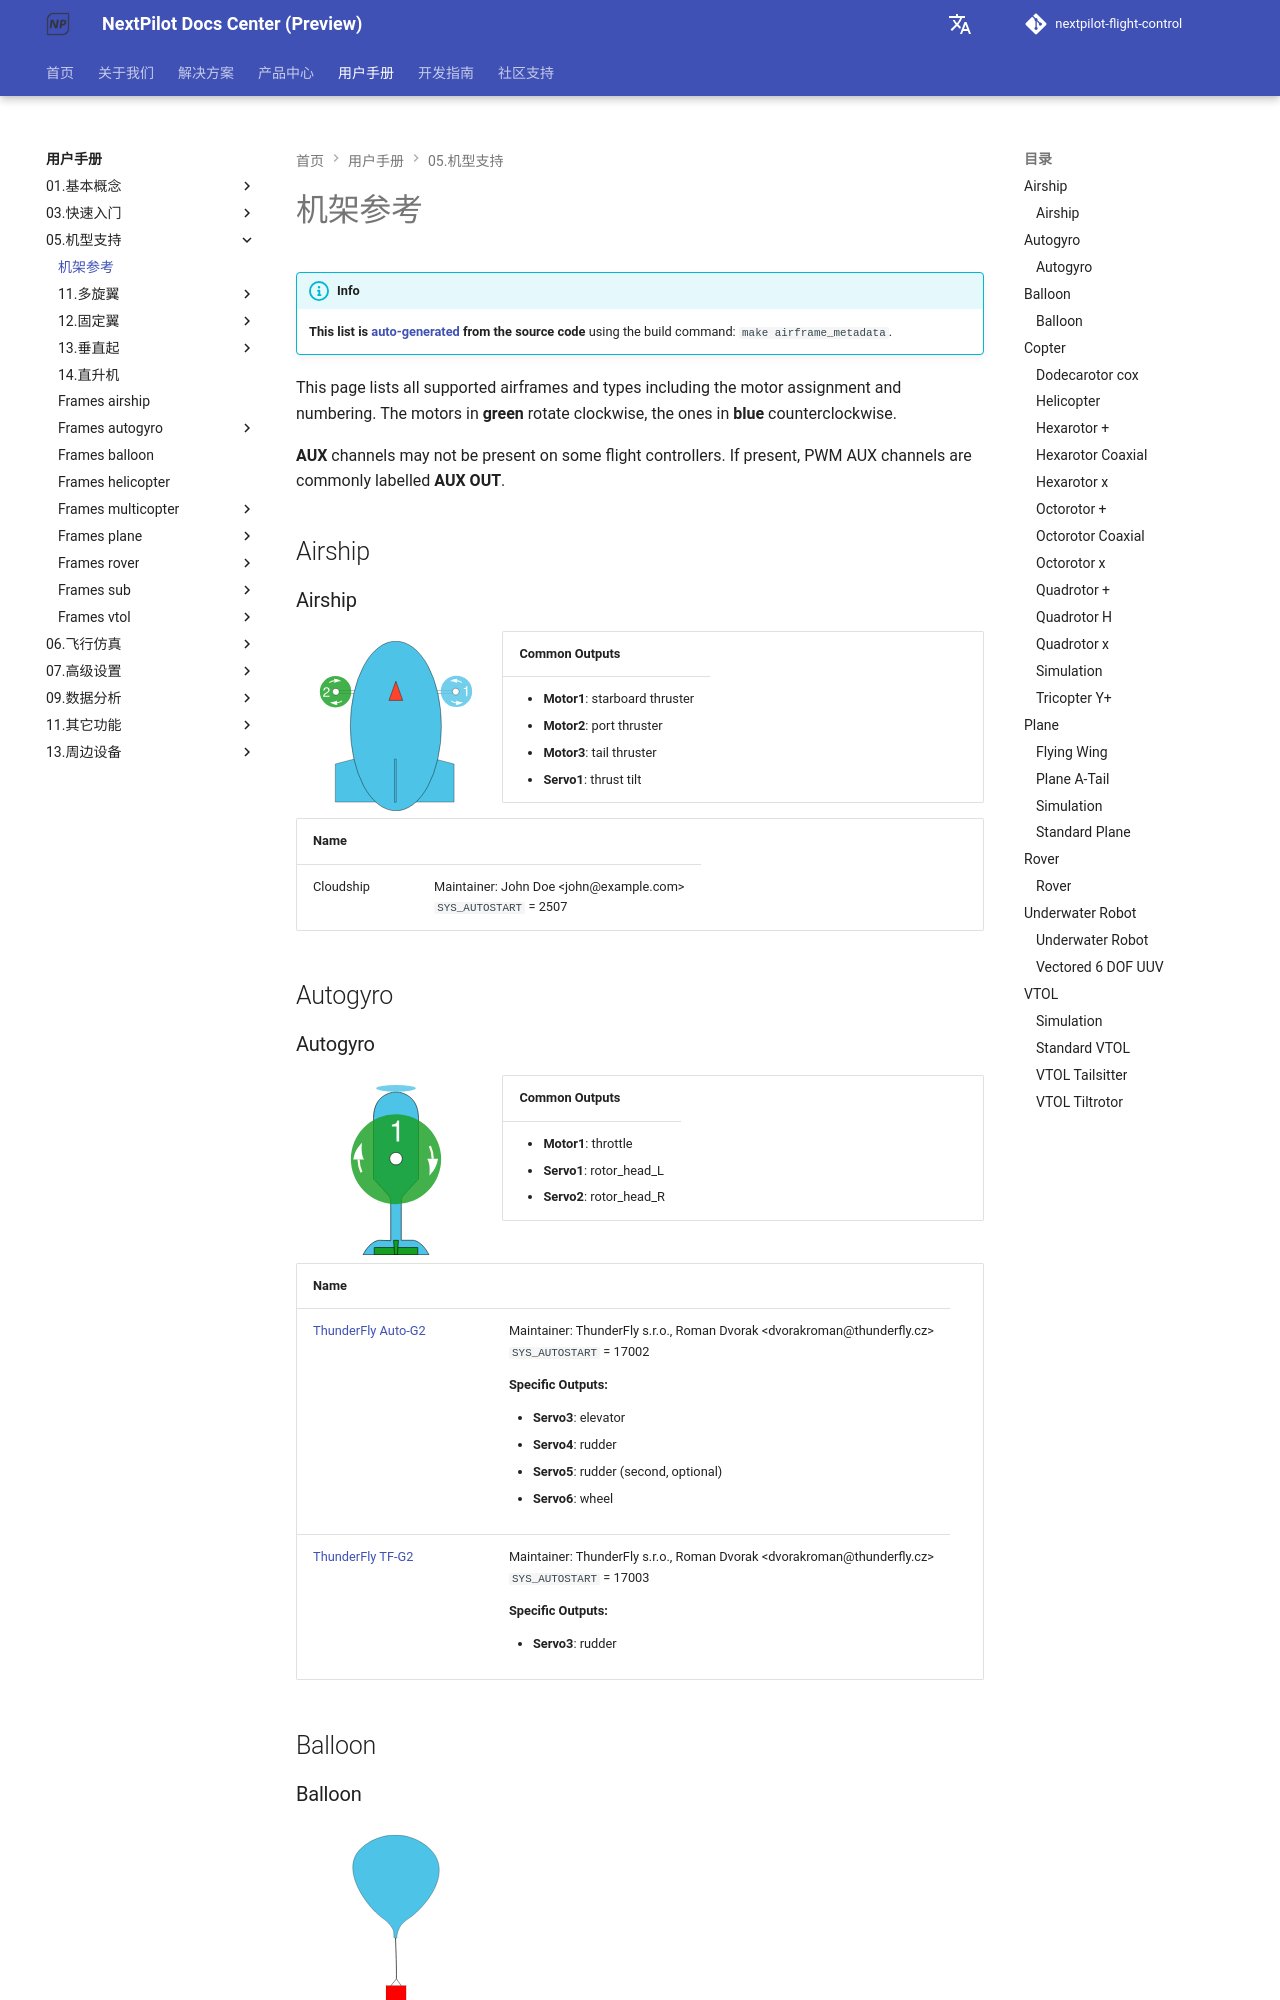

repository: nextpilot/nextpilot-flight-control · page: manual/05.机型支持/99.airframe_reference.html · generator: mkdocs

# 机架参考

!!! info
    **This list is [auto-generated](https://github.com/PX4/PX4-Autopilot/blob/main/Tools/px4airframes/markdownout.py) from the source code** using the build command: `make airframe_metadata`.

This page lists all supported airframes and types including the motor assignment and numbering.
The motors in **green** rotate clockwise, the ones in **blue** counterclockwise.

**AUX** channels may not be present on some flight controllers.
If present, PWM AUX channels are commonly labelled **AUX OUT**.

<style>
div.frame_common table, div.frame_common table {
   display: table;
   table-layout: fixed;
   margin-bottom: 5px;
}

div.frame_common table {
   float: right;
   width: 70%;
}

div.frame_common img {
  max-height: 180px;
  width: 29%;
  padding-top: 10px;
}

div.frame_variant table {
   width: 100%;
}

div.frame_variant th:nth-child(1) {
  width: 30%;
  }

div.frame_variant tr > * {
    vertical-align : top;
}

div.frame_variant td, div.frame_variant th {
  text-align : left;
}
</style>

## Airship

### Airship

<div class="frame_common">
<img src="/assets/airframes/types/Airship.svg"/>
<table>
 <thead>
   <tr><th>Common Outputs</th></tr>
 </thead>
 <tbody>
<tr>
 <td><ul><li><b>Motor1</b>: starboard thruster</li><li><b>Motor2</b>: port thruster</li><li><b>Motor3</b>: tail thruster</li><li><b>Servo1</b>: thrust tilt</li></ul></td>
</tr>
</tbody></table>
</div>

<div class="frame_variant">
<table>
 <thead>
   <tr><th>Name</th><th></th></tr>
 </thead>
<tbody>
<tr id="airship_airship_cloudship">
 <td>Cloudship</td>
 <td>Maintainer: John Doe &lt;john@example.com&gt;<p><code>SYS_AUTOSTART</code> = 2507</p></td>
</tr>
</tbody>
</table>
</div>

## Autogyro

### Autogyro

<div class="frame_common">
<img src="/assets/airframes/types/Autogyro.svg"/>
<table>
 <thead>
   <tr><th>Common Outputs</th></tr>
 </thead>
 <tbody>
<tr>
 <td><ul><li><b>Motor1</b>: throttle</li><li><b>Servo1</b>: rotor_head_L</li><li><b>Servo2</b>: rotor_head_R</li></ul></td>
</tr>
</tbody></table>
</div>

<div class="frame_variant">
<table>
 <thead>
   <tr><th>Name</th><th></th></tr>
 </thead>
<tbody>
<tr id="autogyro_autogyro_thunderfly_auto-g2">
 <td><a href="https://github.com/ThunderFly-aerospace/Auto-G2/">ThunderFly Auto-G2</a></td>
 <td>Maintainer: ThunderFly s.r.o., Roman Dvorak &lt;dvorakroman@thunderfly.cz&gt;<p><code>SYS_AUTOSTART</code> = 17002</p><p><b>Specific Outputs:</b><ul><li><b>Servo3</b>: elevator</li><li><b>Servo4</b>: rudder</li><li><b>Servo5</b>: rudder (second, optional)</li><li><b>Servo6</b>: wheel</li></ul></p></td>
</tr>
<tr id="autogyro_autogyro_thunderfly_tf-g2">
 <td><a href="https://github.com/ThunderFly-aerospace/TF-G2/">ThunderFly TF-G2</a></td>
 <td>Maintainer: ThunderFly s.r.o., Roman Dvorak &lt;dvorakroman@thunderfly.cz&gt;<p><code>SYS_AUTOSTART</code> = 17003</p><p><b>Specific Outputs:</b><ul><li><b>Servo3</b>: rudder</li></ul></p></td>
</tr>
</tbody>
</table>
</div>

## Balloon
